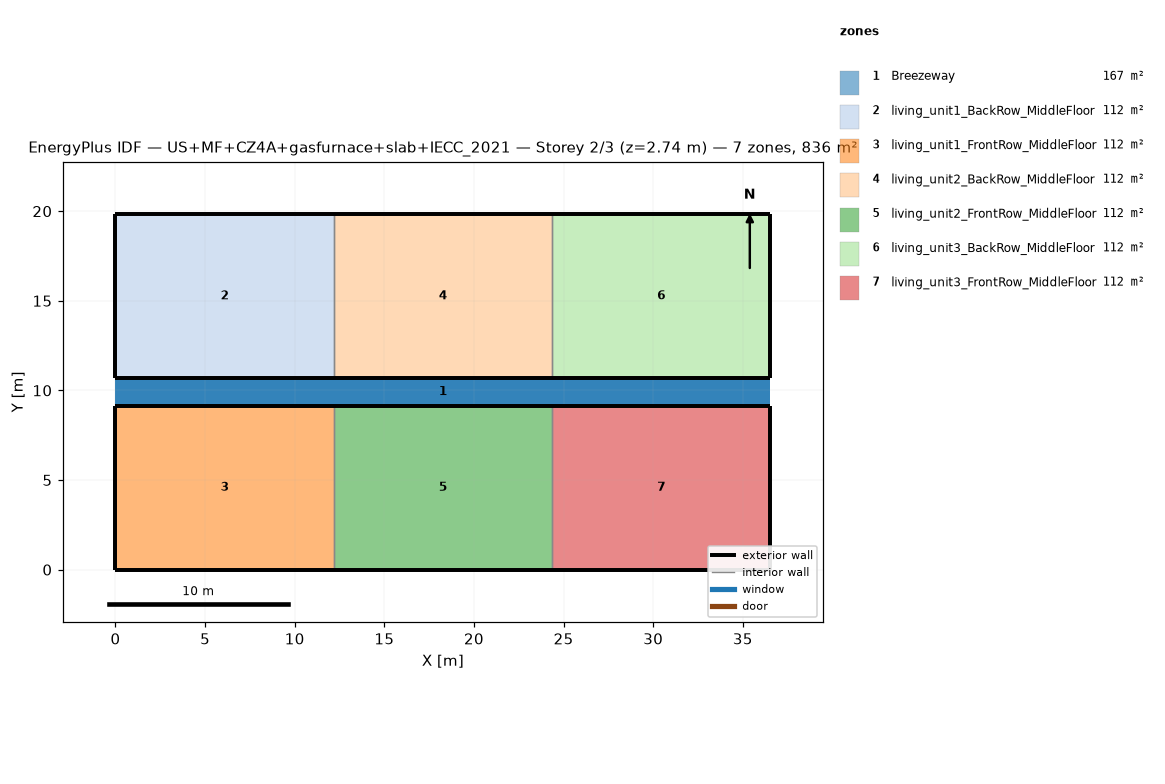
=== STOREY PLAN SPEC (per zone: floor XY polygon, exterior-wall plan segments, windows/doors) ===
zone 1: Breezeway  (167.0 m²)
  floor: (36.54, 9.16) (0.00, 9.16) (0.00, 10.68) (36.54, 10.68)
  floor: (36.54, 9.16) (0.00, 9.16) (0.00, 10.68) (36.54, 10.68)
  floor: (36.54, 9.16) (0.00, 9.16) (0.00, 10.68) (36.54, 10.68)
zone 2: living_unit1_BackRow_MiddleFloor  (111.5 m²)
  floor: (12.18, 10.68) (0.00, 10.68) (0.00, 19.84) (12.18, 19.84)
  exterior wall: (0.00, 10.68) – (12.18, 10.68)  [12.2 m]
  exterior wall: (12.18, 19.84) – (0.00, 19.84)  [12.2 m]
  exterior wall: (0.00, 19.84) – (0.00, 10.68)  [9.2 m]
  interior walls: 1
zone 3: living_unit1_FrontRow_MiddleFloor  (111.5 m²)
  floor: (12.18, 0.00) (0.00, 0.00) (0.00, 9.16) (12.18, 9.16)
  exterior wall: (0.00, 0.00) – (12.18, 0.00)  [12.2 m]
  exterior wall: (12.18, 9.16) – (0.00, 9.16)  [12.2 m]
  exterior wall: (0.00, 9.16) – (0.00, 0.00)  [9.2 m]
  interior walls: 1
zone 4: living_unit2_BackRow_MiddleFloor  (111.5 m²)
  floor: (24.36, 10.68) (12.18, 10.68) (12.18, 19.84) (24.36, 19.84)
  exterior wall: (12.18, 10.68) – (24.36, 10.68)  [12.2 m]
  exterior wall: (24.36, 19.84) – (12.18, 19.84)  [12.2 m]
  interior walls: 2
zone 5: living_unit2_FrontRow_MiddleFloor  (111.5 m²)
  floor: (24.36, 0.00) (12.18, 0.00) (12.18, 9.16) (24.36, 9.16)
  exterior wall: (12.18, 0.00) – (24.36, 0.00)  [12.2 m]
  exterior wall: (24.36, 9.16) – (12.18, 9.16)  [12.2 m]
  interior walls: 2
zone 6: living_unit3_BackRow_MiddleFloor  (111.5 m²)
  floor: (36.54, 10.68) (24.36, 10.68) (24.36, 19.84) (36.54, 19.84)
  exterior wall: (24.36, 10.68) – (36.54, 10.68)  [12.2 m]
  exterior wall: (36.54, 10.68) – (36.54, 19.84)  [9.2 m]
  exterior wall: (36.54, 19.84) – (24.36, 19.84)  [12.2 m]
  interior walls: 1
zone 7: living_unit3_FrontRow_MiddleFloor  (111.5 m²)
  floor: (36.54, 0.00) (24.36, 0.00) (24.36, 9.16) (36.54, 9.16)
  exterior wall: (24.36, 0.00) – (36.54, 0.00)  [12.2 m]
  exterior wall: (36.54, 0.00) – (36.54, 9.16)  [9.2 m]
  exterior wall: (36.54, 9.16) – (24.36, 9.16)  [12.2 m]
  interior walls: 1

=== DERIVED (storey summary) ===
Building: US+MF+CZ4A+gasfurnace+slab+IECC_2021
Storey: 2 of 3  (floor level z = 2.74 m)
Storey gross floor area: 836.2 m²
Zones on this storey: 7
  - Breezeway: floor 167.0 m²
  - living_unit1_BackRow_MiddleFloor: floor 111.5 m²; exterior wall 33.5 m (86.9 m²); WWR 0.0%
  - living_unit1_FrontRow_MiddleFloor: floor 111.5 m²; exterior wall 33.5 m (86.9 m²); WWR 0.0%
  - living_unit2_BackRow_MiddleFloor: floor 111.5 m²; exterior wall 24.4 m (63.1 m²); WWR 0.0%
  - living_unit2_FrontRow_MiddleFloor: floor 111.5 m²; exterior wall 24.4 m (63.1 m²); WWR 0.0%
  - living_unit3_BackRow_MiddleFloor: floor 111.5 m²; exterior wall 33.5 m (86.9 m²); WWR 0.0%
  - living_unit3_FrontRow_MiddleFloor: floor 111.5 m²; exterior wall 33.5 m (86.9 m²); WWR 0.0%
Zone adjacency (shared interzone walls):
  - living_unit1_BackRow_MiddleFloor ↔ living_unit2_BackRow_MiddleFloor
  - living_unit1_FrontRow_MiddleFloor ↔ living_unit2_FrontRow_MiddleFloor
  - living_unit2_BackRow_MiddleFloor ↔ living_unit3_BackRow_MiddleFloor
  - living_unit2_FrontRow_MiddleFloor ↔ living_unit3_FrontRow_MiddleFloor